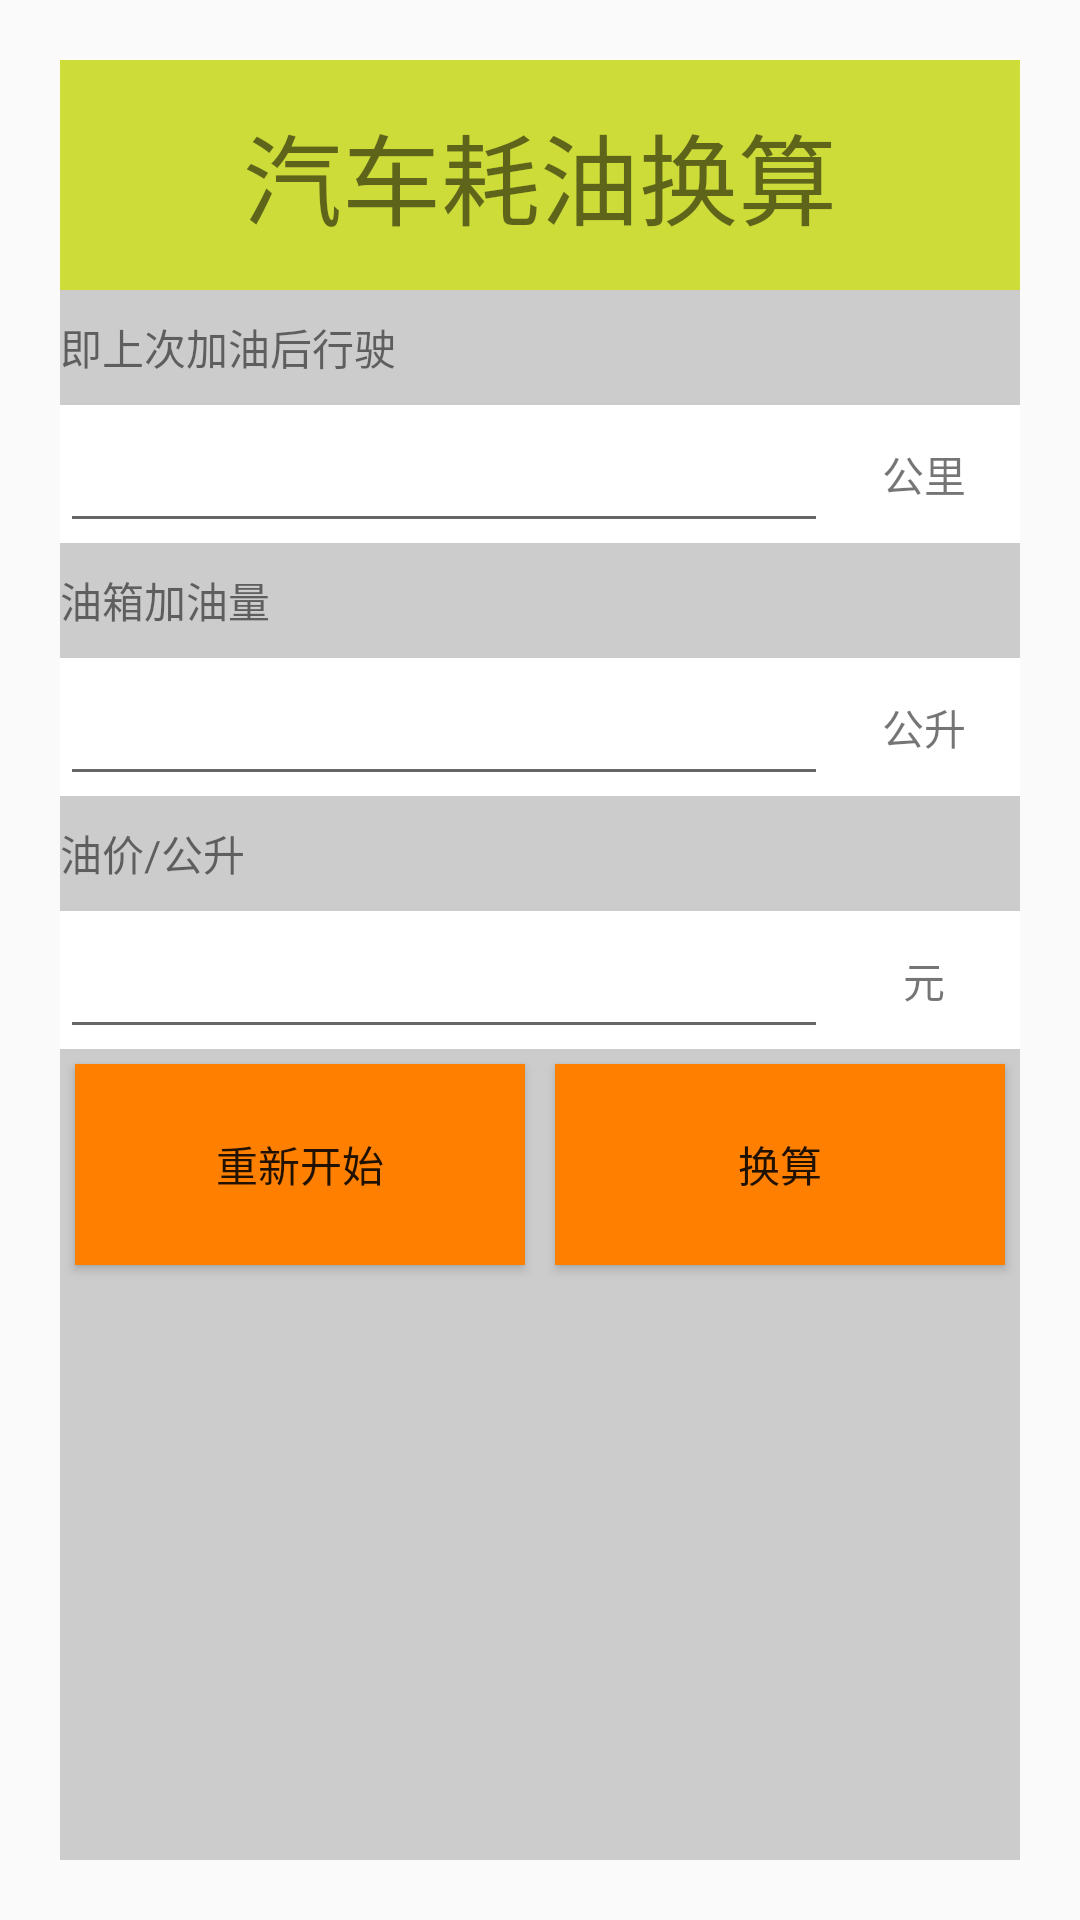

Reconstruct the res/layout file that produces this screen, plus the resources it refers to.
<!-- AndroidManifest.xml: application theme AppTheme -->
<!-- res/layout/activity_car_oil.xml -->
<?xml version="1.0" encoding="utf-8"?>
<LinearLayout
    xmlns:android="http://schemas.android.com/apk/res/android"
    xmlns:tools="http://schemas.android.com/tools"
    xmlns:app="http://schemas.android.com/apk/res-auto"
    android:layout_width="match_parent"
    android:layout_height="match_parent"
    tools:context=".CarOil">

  <LinearLayout
      android:layout_weight="1"
      android:layout_width="match_parent"
      android:layout_height="match_parent"
      android:orientation="vertical"
      android:background="#CCCCCC"
      android:layout_marginRight="20dp"
      android:layout_marginTop="20dp"
      android:layout_marginLeft="20dp"
      android:layout_marginBottom="20dp">
    <LinearLayout
        android:layout_width="match_parent"
        android:layout_height="0dp"
        android:layout_weight="1"
        android:background="#CDDC39">
      <TextView
          android:layout_width="match_parent"
          android:layout_height="match_parent"
          android:gravity="center"
          android:text="汽车耗油换算"
          android:textSize="33sp"/>
    </LinearLayout>
    <LinearLayout
        android:layout_width="match_parent"
        android:layout_height="0dp"
        android:layout_weight="0.5">
      <TextView
          android:layout_width="match_parent"
          android:layout_height="match_parent"
          android:gravity="center|left"
          android:text="即上次加油后行驶"/>
    </LinearLayout>
    <LinearLayout
        android:layout_width="match_parent"
        android:layout_height="0dp"
        android:layout_weight="0.6"
        android:background="#FFFFFF">
      <EditText
          android:id="@+id/et_kkmeter"
          android:layout_width="0dp"
          android:layout_height="match_parent"
          android:layout_weight="4"
          android:gravity="center|right"/>
      <TextView
          android:layout_width="0dp"
          android:layout_height="match_parent"
          android:layout_weight="1"
          android:gravity="center"
          android:text="公里"/>
    </LinearLayout>
    <LinearLayout
        android:layout_width="match_parent"
        android:layout_height="0dp"
        android:layout_weight="0.5">
      <TextView
          android:layout_width="match_parent"
          android:layout_height="match_parent"
          android:gravity="center|left"
          android:text="油箱加油量"/>
    </LinearLayout>
    <LinearLayout
        android:layout_width="match_parent"
        android:layout_height="0dp"
        android:layout_weight="0.6"
        android:background="#FFFFFF">
      <EditText
          android:id="@+id/et_liter"
          android:layout_width="0dp"
          android:layout_height="match_parent"
          android:layout_weight="4"
          android:gravity="center|right"/>
      <TextView
          android:layout_width="0dp"
          android:layout_height="match_parent"
          android:layout_weight="1"
          android:gravity="center"
          android:text="公升"/>
    </LinearLayout>
    <LinearLayout
        android:layout_width="match_parent"
        android:layout_height="0dp"
        android:layout_weight="0.5">
      <TextView
          android:layout_width="match_parent"
          android:layout_height="match_parent"
          android:gravity="center|left"
          android:text="油价/公升"/>
    </LinearLayout>
    <LinearLayout
        android:layout_width="match_parent"
        android:layout_height="0dp"
        android:layout_weight="0.6"
        android:background="#FFFFFF">
      <EditText
          android:id="@+id/et_yuan"
          android:layout_width="0dp"
          android:layout_height="match_parent"
          android:layout_weight="4"
          android:gravity="center|right"/>
      <TextView
          android:layout_width="0dp"
          android:layout_height="match_parent"
          android:layout_weight="1"
          android:gravity="center"
          android:text="元"/>
    </LinearLayout>

    <LinearLayout
        android:layout_width="match_parent"
        android:layout_height="0dp"
        android:layout_weight="1">
      <Button
          android:id="@+id/btn_restart"
          android:layout_width="0dp"
          android:layout_height="match_parent"
          android:layout_weight="1"
          android:background="#FF8000"
          android:text="重新开始"
          android:layout_marginRight="5dp"
          android:layout_marginTop="5dp"
          android:layout_marginBottom="5dp"
          android:layout_marginLeft="5dp"/>
      <Button
          android:id="@+id/btn_huansuan"
          android:layout_width="0dp"
          android:layout_height="match_parent"
          android:layout_weight="1"
          android:background="#FF8000"
          android:text="换算"
          android:layout_marginRight="5dp"
          android:layout_marginTop="5dp"
          android:layout_marginBottom="5dp"
          android:layout_marginLeft="5dp"/>
    </LinearLayout>

    <LinearLayout
        android:layout_width="match_parent"
        android:layout_height="0dp"
        android:layout_weight="2.5"
        android:orientation="vertical">
      <TextView
          android:layout_width="match_parent"
          android:layout_height="match_parent"
          android:gravity="center"
          android:id="@+id/tv_answer"/>
    </LinearLayout>

  </LinearLayout>

</LinearLayout>
<!-- resources referenced by this layout -->
<resources>
  <style name="AppTheme" parent="Theme.AppCompat.Light.DarkActionBar">
          
          <item name="colorPrimary">@color/colorPrimary</item>
          <item name="colorPrimaryDark">@color/colorPrimaryDark</item>
          <item name="colorAccent">@color/colorAccent</item>
      </style>
  <!-- not gathered from this repository: default colours our renderer supplied (Android Studio template values) -->
  <color name="colorPrimary">#FF6200EE</color>
  <color name="colorPrimaryDark">#FF3700B3</color>
  <color name="colorAccent">#FF03DAC5</color>
</resources>
